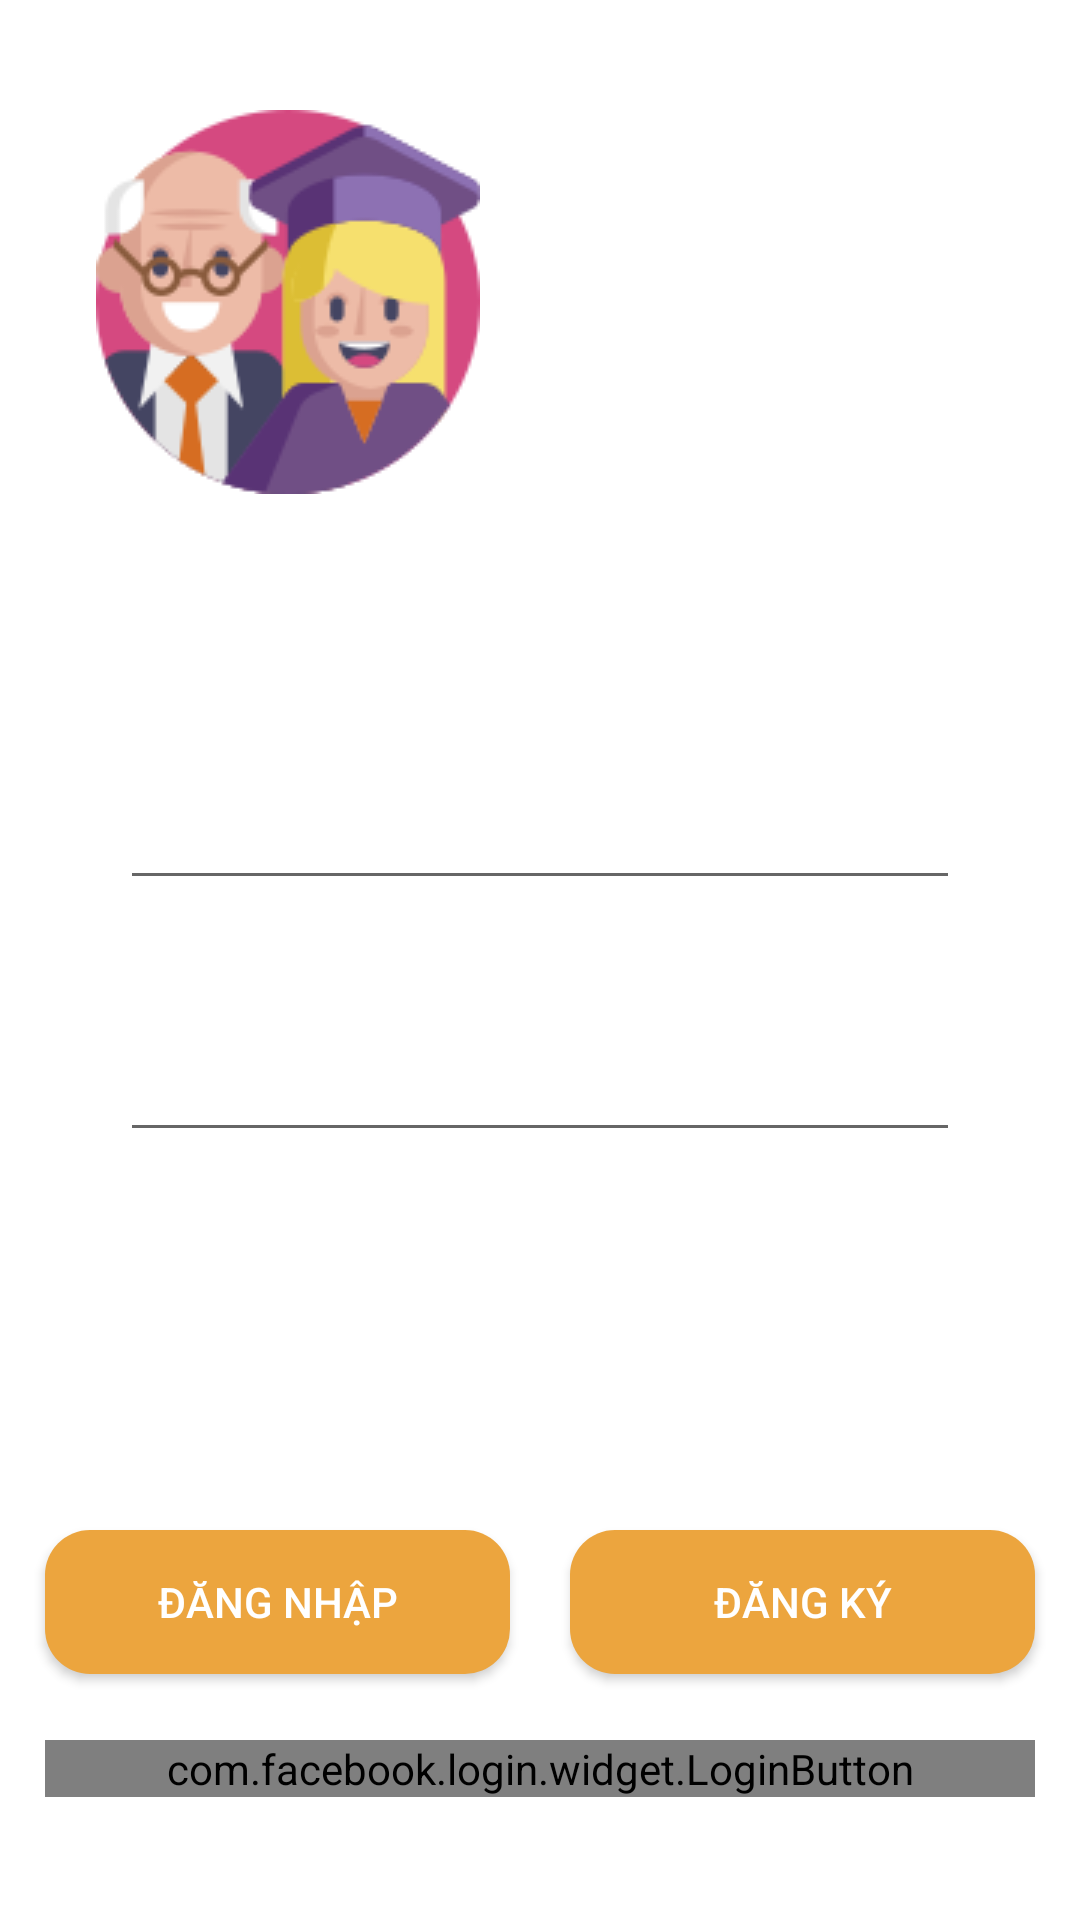

Android layout source for this screen:
<!-- AndroidManifest.xml: application theme Theme.17dtha2_aptracnghiem -->
<!-- res/layout/activity_main.xml -->
<?xml version="1.0" encoding="utf-8"?>
<androidx.constraintlayout.widget.ConstraintLayout xmlns:android="http://schemas.android.com/apk/res/android"
    xmlns:app="http://schemas.android.com/apk/res-auto"
    xmlns:tools="http://schemas.android.com/tools"
    android:layout_width="match_parent"
    android:layout_height="match_parent"
    android:orientation="horizontal"
    tools:context=".MainActivity"
    android:background="@drawable/bg1">

    <TextView
        android:id="@+id/createAccount"
        android:layout_width="wrap_content"
        android:layout_height="wrap_content"
        android:layout_marginStart="16dp"
        android:layout_marginEnd="16dp"
        android:textColor="@color/white"
        android:text="Login"
        android:textSize="50sp"
        app:layout_constraintBottom_toBottomOf="@+id/account_screen_doctor"
        app:layout_constraintEnd_toEndOf="parent"
        app:layout_constraintHorizontal_bias="0.0"
        app:layout_constraintStart_toEndOf="@+id/account_screen_doctor"
        app:layout_constraintTop_toTopOf="@+id/account_screen_doctor" />


    <EditText
        android:textColorHighlight="@color/white"
        android:textColorHint="@color/white"
        android:id="@+id/edtUsername"
        android:layout_width="0dp"
        android:layout_height="wrap_content"
        android:layout_marginStart="40dp"
        android:layout_marginEnd="40dp"
        android:layout_marginTop="60dp"
        android:textColor="@color/white"
        android:shadowColor="@color/white"
        android:hint="Enter Name"
        app:layout_constraintBottom_toBottomOf="parent"
        app:layout_constraintEnd_toEndOf="parent"
        app:layout_constraintStart_toStartOf="parent"
        app:layout_constraintTop_toBottomOf="@+id/createAccount"
        app:layout_constraintVertical_bias="0.16000003" />
    <EditText

        android:textColor="@color/white"
        android:textColorHint="@color/white"
        android:id="@+id/edtPassword"
        android:inputType="textPassword"
        android:layout_width="0dp"
        android:layout_height="wrap_content"
        android:layout_marginStart="40dp"
        android:layout_marginEnd="40dp"
        android:layout_marginTop="160dp"
        android:hint="Enter Password"
        app:layout_constraintBottom_toBottomOf="parent"
        app:layout_constraintEnd_toEndOf="parent"
        app:layout_constraintStart_toStartOf="parent"
        app:layout_constraintTop_toBottomOf="@+id/createAccount"
        app:layout_constraintVertical_bias="0.16000003" />
    <TextView
        android:textColor="@color/white"
        android:id="@+id/btnFpassword"
        android:layout_width="match_parent"
        android:layout_height="wrap_content"
       android:layout_marginTop="700dp"
        android:text="Forgot password ?"
        android:textSize="20dp"
        android:layout_marginLeft="130dp"
        app:layout_constraintBottom_toBottomOf="@+id/account_screen_doctor"
        app:layout_constraintEnd_toEndOf="parent"
        app:layout_constraintHorizontal_bias="0.0"
        app:layout_constraintStart_toEndOf="@+id/account_screen_doctor"
        app:layout_constraintTop_toTopOf="@+id/account_screen_doctor" />

    <LinearLayout
        android:layout_width="match_parent"
        android:layout_height="match_parent"
        android:orientation="horizontal"
        android:weightSum="2"
        android:layout_marginLeft="5dp"
        android:layout_marginRight="5dp"
        android:layout_marginTop="500dp">

        <Button
            android:layout_margin="10dp"
            android:background="@drawable/btn_onrange"
            android:id="@+id/btnLogin"
            android:layout_width="0dp"
            android:layout_weight="1"
            android:layout_height="wrap_content"
            android:text="Đăng Nhập"
            android:textColor="@color/white"
             />

        <Button
            android:layout_margin="10dp"
            android:id="@+id/btnRegister"
            android:layout_width="0dp"
            android:layout_weight="1"
            android:layout_height="wrap_content"
            android:background="@drawable/btn_onrange"
            android:text="Đăng Ký"
            android:textColor="@color/white"
           />


    </LinearLayout>
    <LinearLayout
        android:layout_width="match_parent"
        android:layout_height="wrap_content"
        tools:ignore="MissingConstraints">
        <com.facebook.login.widget.LoginButton
            android:layout_marginTop="580dp"
            android:layout_marginLeft="15dp"
            android:layout_marginRight="15dp"
            android:id="@+id/login_button"
            android:layout_width="0dp"
            android:layout_height="wrap_content"
            android:layout_weight="1"
            android:gravity="center"
            tools:ignore="MissingConstraints" />
    </LinearLayout>
    <LinearLayout
        android:layout_marginTop="200dp"
        android:layout_width="match_parent"
        android:layout_height="wrap_content"
        tools:ignore="MissingConstraints">
        <TextView

            android:textColor="@color/white"
            android:layout_width="wrap_content"
            android:layout_height="wrap_content"
            android:text="171DTHA2@gmail.com"
            android:layout_marginTop="630dp"
            android:layout_marginLeft="5dp"
            android:textSize="15dp"
            tools:ignore="MissingConstraints"
            >
        </TextView>
    </LinearLayout>



    <ImageView
        android:id="@+id/account_screen_doctor"
        android:layout_width="wrap_content"
        android:layout_height="wrap_content"
        android:layout_marginStart="32dp"
        android:layout_marginTop="32dp"
        android:layout_marginBottom="8dp"
        app:layout_constraintBottom_toBottomOf="parent"
        app:layout_constraintStart_toStartOf="parent"
        app:layout_constraintTop_toTopOf="parent"
        app:layout_constraintVertical_bias="0.00999999"
        app:srcCompat="@drawable/professor"
        android:layout_marginLeft="32dp" />




</androidx.constraintlayout.widget.ConstraintLayout>
<!-- resources referenced by this layout -->
<resources>
  <color name="white">#FFFFFFFF</color>
  <!-- drawable btn_onrange (drawable) -->
  <?xml version="1.0" encoding="utf-8"?>
  <shape xmlns:android="http://schemas.android.com/apk/res/android">
      <corners android:radius="15dp"/>
  <gradient
      android:centerColor="@color/cam"
      android:endColor="@color/cam"
      android:startColor="@color/cam">
  </gradient>
  </shape>
  <!-- drawable professor: png bitmap (drawable, 12290 bytes) -->
  <style name="Theme.17dtha2_aptracnghiem" parent="Theme.MaterialComponents.DayNight.NoActionBar">
          
          <item name="colorPrimary">#F1AB45</item>
          <item name="colorPrimaryVariant">@color/purple_700</item>
          <item name="colorOnPrimary">@color/white</item>
          
          <item name="colorSecondary">@color/teal_200</item>
          <item name="colorSecondaryVariant">@color/teal_700</item>
          <item name="colorOnSecondary">@color/black</item>
          
          <item name="android:statusBarColor" tools:targetApi="l">?attr/transitionEasing</item>
          
      </style>
  <color name="cam">#ECA53E</color>
  <color name="purple_700">#FF3700B3</color>
  <color name="teal_200">#FF03DAC5</color>
  <color name="teal_700">#FF018786</color>
  <color name="black">#FF000000</color>
</resources>
